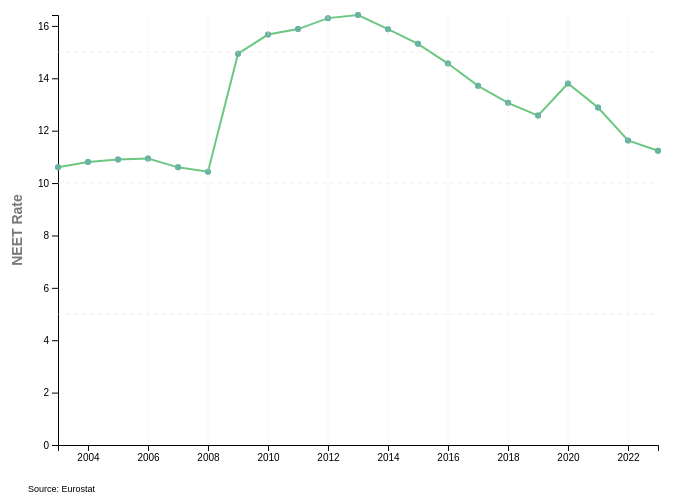
D3 v7 page, settled after 480 driven frames (8 s of simulated time); the page loaded 1 data file(s).


// ── js/line_chart.js
// Set up the dimensions and margins of the graph
const margin = {top: 20, right: 30, bottom: 50, left: 50},
      width = 680 - margin.left - margin.right,
      height = 500 - margin.top - margin.bottom;

// Append the SVG object to the div called 'line-chart'
const svg = d3.select("#line-chart")
    .append("svg")
    .attr("width", width + margin.left + margin.right)
    .attr("height", height + margin.top + margin.bottom)
    .append("g")
    .attr("transform", `translate(${margin.left},${margin.top})`);

// load the Data
d3.csv("clean_data/linechart_data.csv").then(data2 => {

    // Format the data
    data2.forEach(d => {
        d.Year = d3.timeParse("%Y")(d.Year);
        d.NEET_Rate = +d["NEET_Rate"];
    });
    console.log(data2)

    // Add X axis
    const x = d3.scaleTime()
        .domain(d3.extent(data2, d => d.Year))
        .range([0, width]);
    svg.append("g")
        .attr("transform", `translate(0,${height})`)
        .call(d3.axisBottom(x).tickFormat(d3.timeFormat("%Y")));

    // Add Y axis
    const y = d3.scaleLinear()
        .domain([0, d3.max(data2, d => d.NEET_Rate)])
        .range([height, 0]);
    svg.append("g")
        .call(d3.axisLeft(y));

    // Add the line
    svg.append("path")
        .datum(data2)
        .attr("fill", "none")
        .attr("stroke", "#6DC781")
        .attr("stroke-width", 2)
        .attr("d", d3.line()
            .x(d => x(d.Year))
            .y(d => y(d.NEET_Rate))
        );

    // Add the points
    svg.selectAll("dot")
        .data(data2)
        .enter().append("circle")
        .attr("cx", d => x(d.Year))
        .attr("cy", d => y(d.NEET_Rate))
        .attr("r", 3)
        .attr("fill", "#69b3a2");

    // Create the tooltip
    const tooltip = d3.select("#line-chart")
        .append("div")
        .attr("class", "tooltip")
        .style("position", "absolute")
        .style("background-color", "lightsteelblue")
        .style("padding", "5px")
        .style("border-radius", "5px")
        .style("opacity", 0);

    // Tooltip functions
    const mouseover = function(event, d) {
        tooltip.style("opacity", 1);
    };
    const mousemove = function(event, d) {
        tooltip
            .html(`Year: ${d3.timeFormat("%Y")(d.Year)}<br>NEET_Rate: ${d.NEET_Rate}%`)
            .style("left", (event.pageX + 15) + "px")
            .style("top", (event.pageY - 28) + "px");
    };
    const mouseleave = function(event, d) {
        tooltip.style("opacity", 0);
    };

    // Add the points for tooltip
    svg.selectAll("dot")
        .data(data2)
        .enter().append("circle")
        .attr("cx", d => x(d.Year))
        .attr("cy", d => y(d.NEET_Rate))
        .attr("r", 3)
        .attr("fill", "#69b3a2")
        .on("mouseover", mouseover)
        .on("mousemove", mousemove)
        .on("mouseleave", mouseleave);


        // Add Y-axis label

     svg.append("text")
        .attr("transform", "rotate(-90)")
        .attr("x", 0-(height / 2))
        .attr("y", 0 - margin.left)
        .attr("dy", "1em")
        .style("text-anchor", "middle")
        .style("font-size", "14px")
        .style("fill", "#777")
        .style("font-weight", "bold")
        .style("font-family", "sans-serif")
        .text("NEET Rate");


        // Add the source credit

     svg.append("text")
        .attr("class", "source-credit")
        .attr("x", width - margin.right - 600)
        .attr("y", height + margin.bottom - 3)
        .style("font-size", "9px")
        .style("font-family", "sans-serif")
        .text("Source: Eurostat");

  //  Add vertical grid lines
  svg.selectAll("xGrid")
    .data(x.ticks().slice(1))
    .join("line")
    .attr("x1", d => x(d))
    .attr("x2", d => x(d))
    .attr("y1", 0)
    .attr("y2", height)
    .attr("stroke", "#e0e0e0")
    .attr("stroke-width", .5)
    .attr("stroke-dasharray", 4);

      // Add horizontal grid lines
  svg.selectAll("yGrid")
    .data(y.ticks((d3.max(data2, d => d.NEET_Rate)  / 10) + 1).slice(1))
    .join("line")
    .attr("x1", 0)
    .attr("x2", width)
    .attr("y1", d => y(d))
    .attr("y2", d => y(d))
    .attr("stroke", "#e0e0e0")
    .attr("stroke-width", .5)
    .attr("stroke-dasharray", 4);


});


### data: clean_data/linechart_data.csv
Year, NEET_Rate
2003, 10.6
2004, 10.8
2005, 10.9
2006, 10.93
2007, 10.6
2008, 10.43
2009, 14.94
2010, 15.67
2011, 15.88
2012, 16.3
2013, 16.42
2014, 15.88
2015, 15.32
2016, 14.56
2017, 13.71
2018, 13.06
2019, 12.57
2020, 13.8
2021, 12.88
2022, 11.63
2023, 11.23